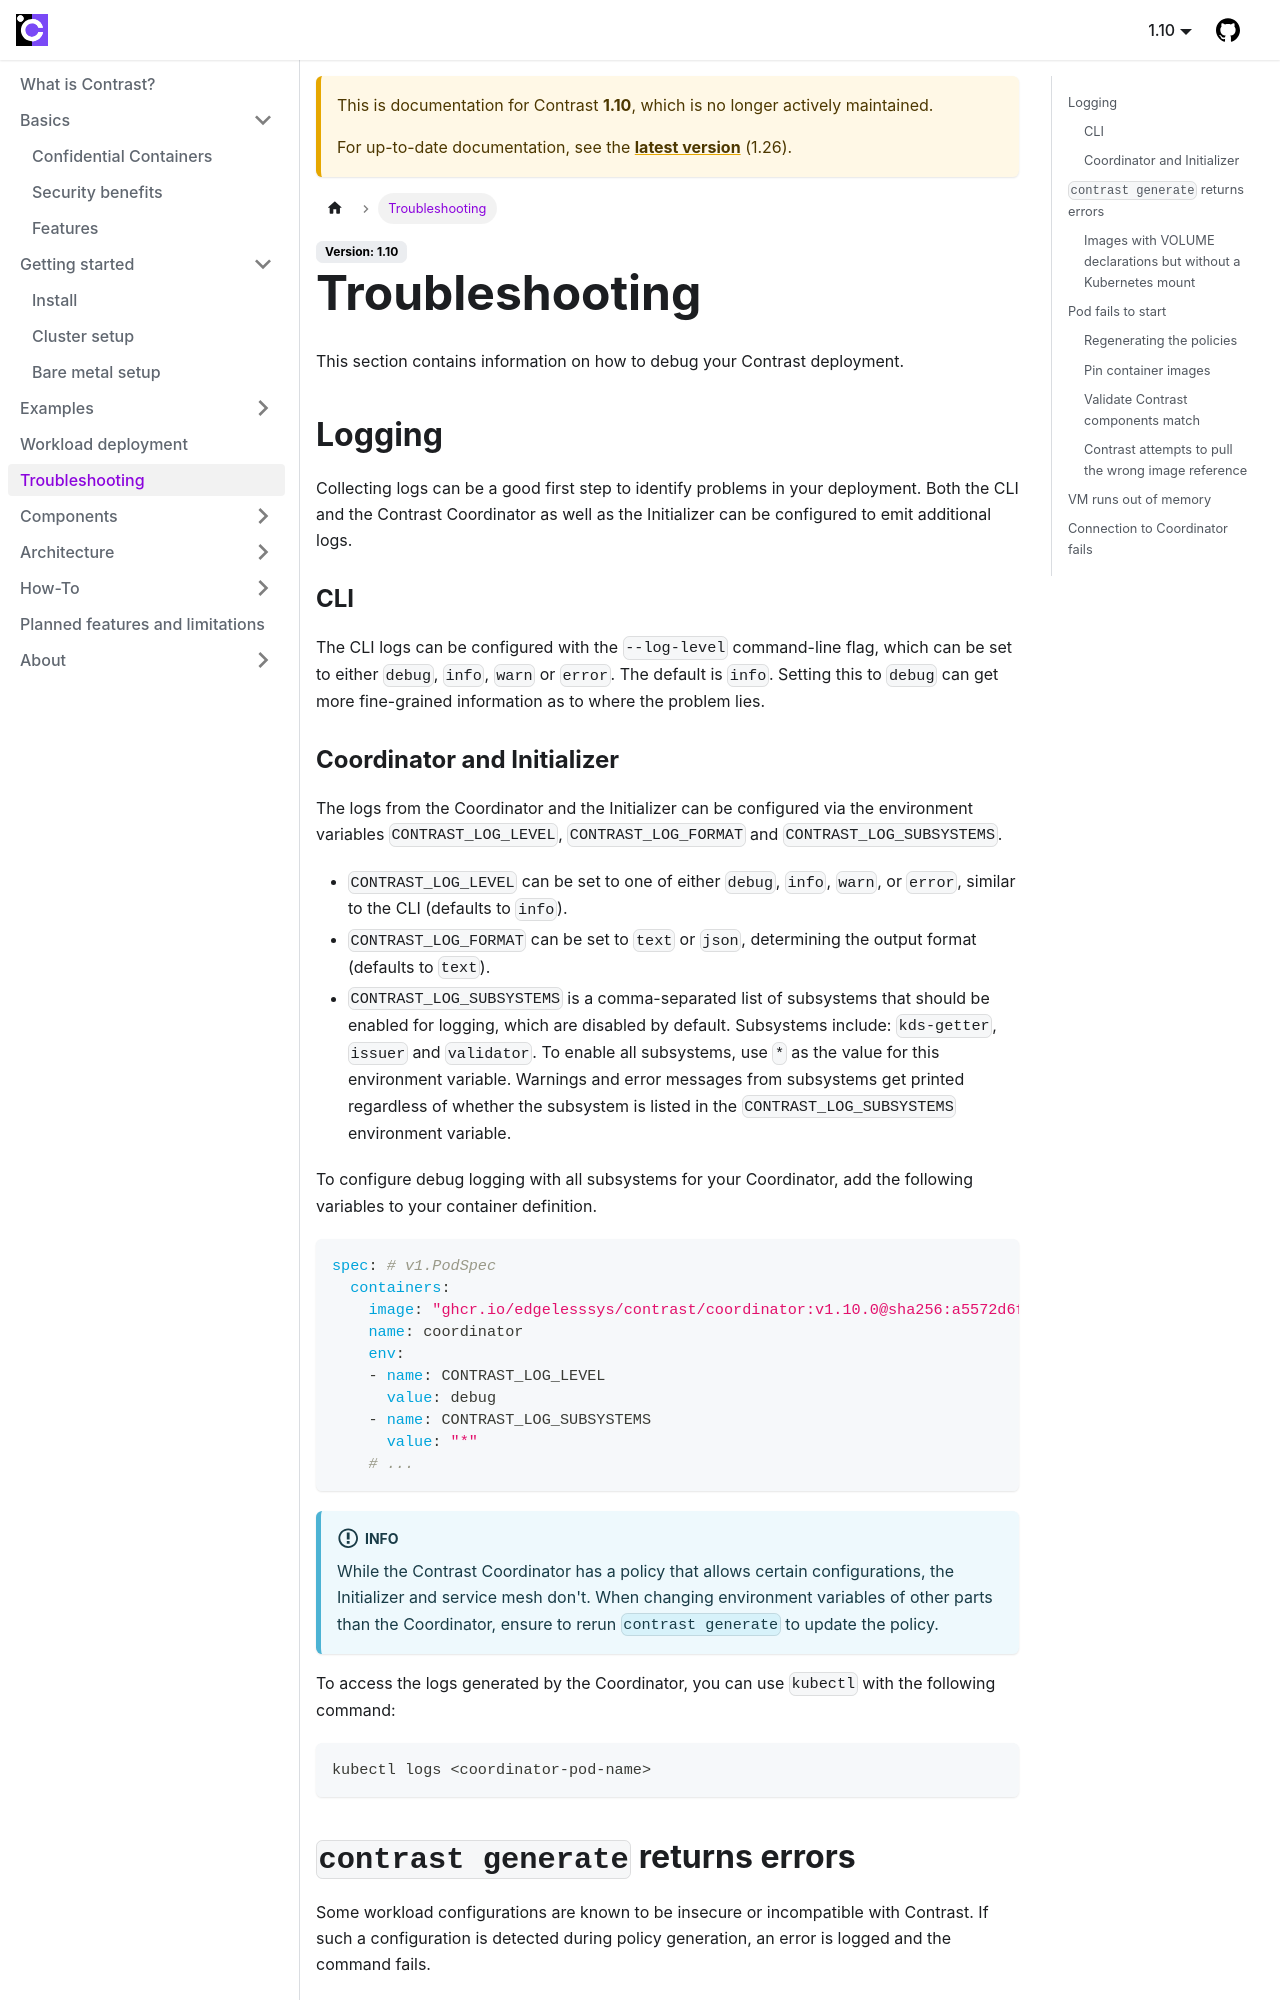

repository: edgelesssys/contrast · page: 1.10/troubleshooting.html · generator: docusaurus

# Troubleshooting

This section provides guidance on diagnosing and resolving issues in your Contrast deployment.

## Logging

Collecting logs can be a good first step to identify problems in your
deployment. Both the CLI and the Contrast Coordinator as well as the Initializer
can be configured to emit additional logs.

### CLI

The CLI logs can be configured with the `--log-level` command-line flag, which
can be set to either `debug`, `info`, `warn` or `error`. The default is `info`.
Setting this to `debug` can get more fine-grained information as to where the
problem lies.

### Coordinator and Initializer

The logs from the Coordinator and the Initializer can be configured via the
environment variables `CONTRAST_LOG_LEVEL`, `CONTRAST_LOG_FORMAT` and
`CONTRAST_LOG_SUBSYSTEMS`.

- `CONTRAST_LOG_LEVEL` can be set to one of either `debug`, `info`, `warn`, or
  `error`, similar to the CLI (defaults to `info`).
- `CONTRAST_LOG_FORMAT` can be set to `text` or `json`, determining the output
  format (defaults to `text`).
- `CONTRAST_LOG_SUBSYSTEMS` is a comma-separated list of subsystems that should
  be enabled for logging, which are disabled by default. Subsystems include:
  `kds-getter`, `issuer` and `validator`.
  To enable all subsystems, use `*` as the value for this environment variable.
  Warnings and error messages from subsystems get printed regardless of whether
  the subsystem is listed in the `CONTRAST_LOG_SUBSYSTEMS` environment variable.

To configure debug logging with all subsystems for your Coordinator, add the
following variables to your container definition.

```yaml
spec: # v1.PodSpec
  containers:
    image: "ghcr.io/edgelesssys/contrast/coordinator:latest"
    name: coordinator
    env:
      - name: CONTRAST_LOG_LEVEL
        value: debug
      - name: CONTRAST_LOG_SUBSYSTEMS
        value: "*"
    # ...
```

:::info

While the Contrast Coordinator has a policy that allows certain configurations,
the Initializer and service mesh don't. When changing environment variables of other
parts than the Coordinator, ensure to rerun `contrast generate` to update the policy.

:::

To access the logs generated by the Coordinator, you can use `kubectl` with the
following command:

```sh
kubectl logs <coordinator-pod-name>
```

## `contrast generate` returns errors

Some workload configurations are known to be insecure or incompatible with Contrast.
If such a configuration is detected during policy generation, an error is logged and the command fails.
